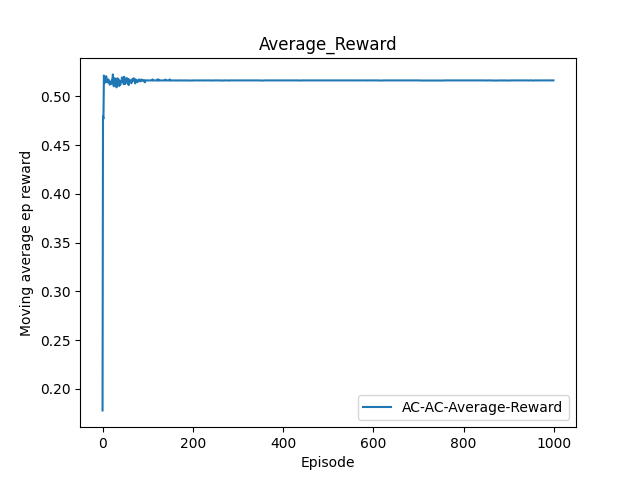

Values plotted in this chart, from the file beside it:
Index, Average_Reward
0, 0.1781
1, 0.4795
2, 0.4772
3, 0.5215
4, 0.5136
5, 0.5149
6, 0.5159
7, 0.5146
8, 0.5207
9, 0.5182
10, 0.5145
11, 0.5146
12, 0.5145
13, 0.5175
14, 0.5144
15, 0.5157
16, 0.5121
17, 0.5146
18, 0.513
19, 0.5127
20, 0.5161
21, 0.5158
22, 0.5185
23, 0.5226
24, 0.5124
25, 0.5104
26, 0.5178
27, 0.5187
28, 0.5178
29, 0.5165
30, 0.5122
31, 0.5093
32, 0.5143
33, 0.5186
34, 0.5132
35, 0.5163
36, 0.5173
37, 0.5107
38, 0.5135
39, 0.5118
40, 0.5128
41, 0.516
42, 0.5153
43, 0.5195
44, 0.5152
45, 0.5156
46, 0.519
47, 0.5125
48, 0.5202
49, 0.5157
50, 0.5126
51, 0.5167
52, 0.5177
53, 0.5152
54, 0.5188
55, 0.5144
56, 0.5133
57, 0.5178
58, 0.5117
59, 0.5173
... 940 more rows
